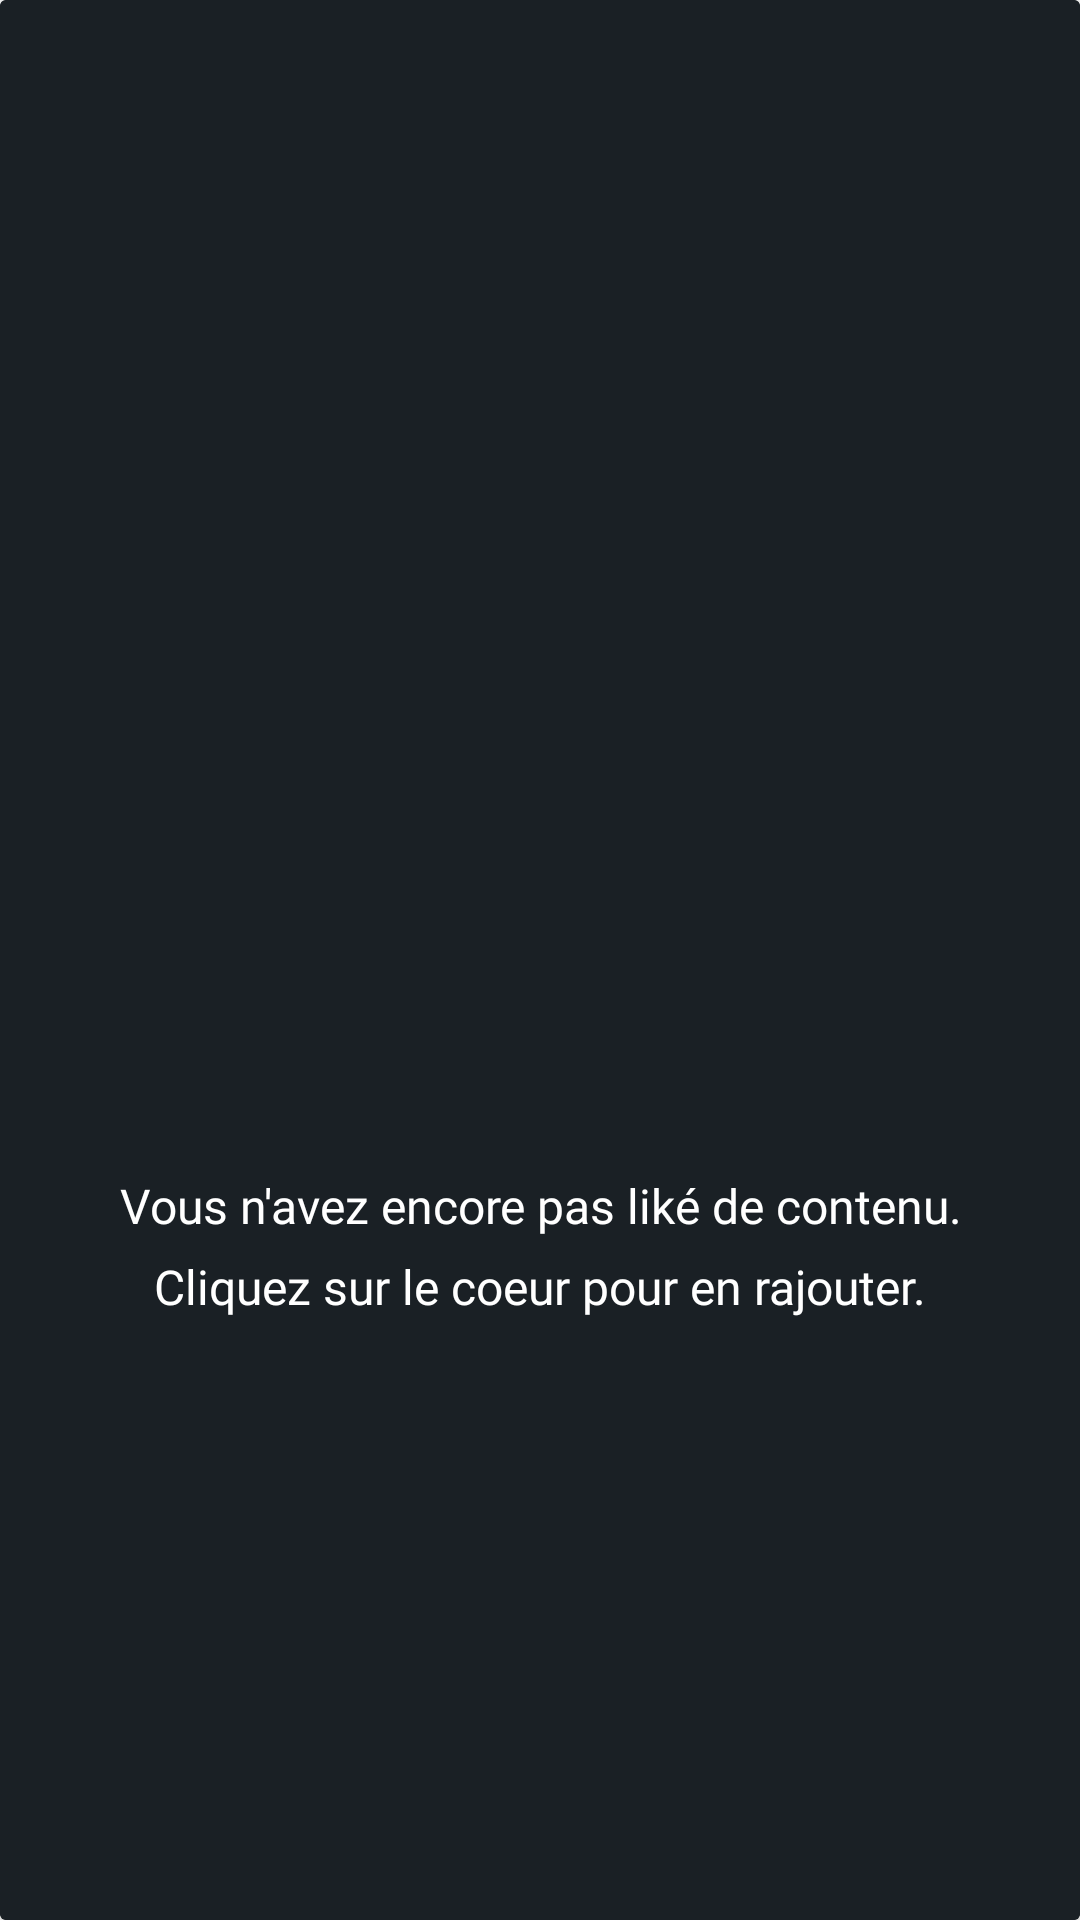

Produce the Android XML layout that renders to this screen, including the resource entries it uses.
<!-- AndroidManifest.xml: application theme Theme.SteamStoreReactive -->
<!-- res/layout/likes_view.xml -->
<?xml version="1.0" encoding="utf-8"?>
<androidx.cardview.widget.CardView
    xmlns:app="http://schemas.android.com/apk/res-auto"
    xmlns:android="http://schemas.android.com/apk/res/android"
    android:layout_width="match_parent"
    android:layout_height="match_parent"
    android:backgroundTint="@color/background_dark">

    <androidx.constraintlayout.widget.ConstraintLayout
        android:layout_width="match_parent"
        android:layout_height="match_parent"
        android:id="@+id/empty_likes"
        android:background="@color/background_dark">

        <ImageView
            android:id="@+id/no_likes_svg"
            android:layout_width="94dp"
            android:layout_height="94dp"
            android:src="@drawable/empty_likes"
            app:layout_constraintBottom_toBottomOf="parent"
            app:layout_constraintEnd_toEndOf="parent"
            app:layout_constraintStart_toStartOf="parent"
            app:layout_constraintTop_toTopOf="parent" />

        <TextView
            android:id="@+id/no_likes_text"
            android:layout_width="match_parent"
            android:layout_height="wrap_content"
            android:layout_marginTop="24dp"
            android:gravity="center"
            android:fontFamily="@font/googlesansregular"
            android:text="@string/no_likes"
            android:lineSpacingExtra="8sp"
            android:textColor="@color/white"
            android:textSize="16sp"
            app:layout_constraintEnd_toEndOf="parent"
            app:layout_constraintStart_toStartOf="parent"
            app:layout_constraintTop_toBottomOf="@+id/no_likes_svg" />

    </androidx.constraintlayout.widget.ConstraintLayout>

    <androidx.recyclerview.widget.RecyclerView
        android:visibility="gone"
        android:layout_width="match_parent"
        android:layout_height="match_parent"
        android:id="@+id/likes"
        android:layout_marginHorizontal="24dp"
        android:layout_marginTop="8dp">

    </androidx.recyclerview.widget.RecyclerView>
</androidx.cardview.widget.CardView>
<!-- resources referenced by this layout -->
<resources>
  <color name="background_dark">#1A2025</color>
  <color name="white">#FFFFFFFF</color>
  <string name="no_likes">Vous n\'avez encore pas liké de contenu.\nCliquez sur le coeur pour en rajouter.</string>
  <style name="Theme.SteamStoreReactive" parent="Theme.MaterialComponents.DayNight.NoActionBar">
          
          <item name="colorPrimary">@color/button_purple</item>
          <item name="colorPrimaryVariant">@color/background_dark</item>
          <item name="colorOnPrimary">@color/white</item>
          
          <item name="colorSecondary">@color/teal_200</item>
          <item name="colorSecondaryVariant">@color/teal_700</item>
          <item name="colorOnSecondary">@color/black</item>
          
          <item name="android:statusBarColor">?attr/colorPrimaryVariant</item>
          
      </style>
  <color name="button_purple">#636AF6</color>
  <color name="teal_200">#FF03DAC5</color>
  <color name="teal_700">#FF018786</color>
  <color name="black">#FF000000</color>
</resources>
